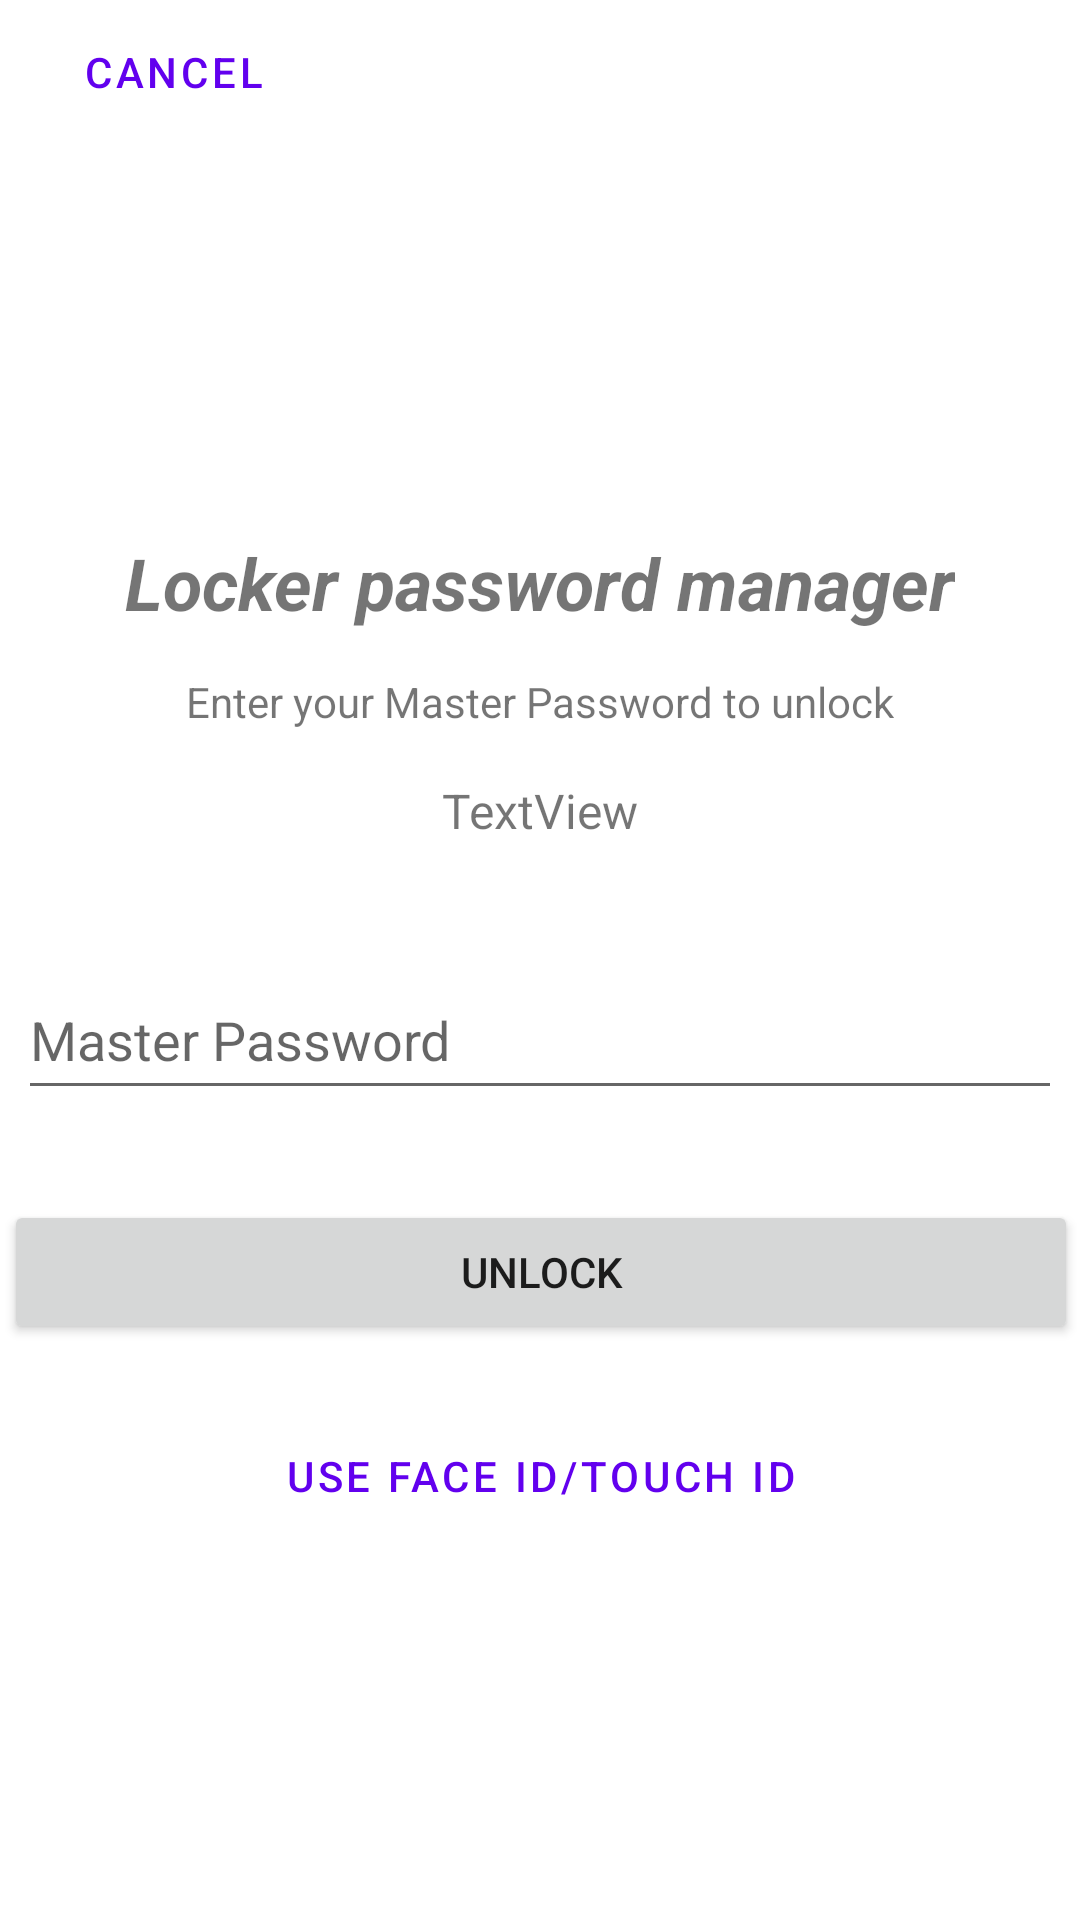

Here is an Android app screen rendered from its layout file. Give the layout XML and the strings, colors and styles it references.
<!-- AndroidManifest.xml: application theme Theme.Androidaf -->
<!-- res/layout/activity_locker_autofill_client.xml -->
<?xml version="1.0" encoding="utf-8"?>
<androidx.constraintlayout.widget.ConstraintLayout xmlns:android="http://schemas.android.com/apk/res/android"
    xmlns:app="http://schemas.android.com/apk/res-auto"
    xmlns:tools="http://schemas.android.com/tools"
    android:layout_width="match_parent"
    android:layout_height="match_parent"
    tools:context=".autofill.activities.VerifyMasterPasswordActivity">

    <ImageView
        android:id="@+id/imageView"
        android:layout_width="63dp"
        android:layout_height="63dp"
        android:layout_marginTop="90dp"
        app:layout_constraintEnd_toEndOf="parent"
        app:layout_constraintStart_toStartOf="parent"
        app:layout_constraintTop_toTopOf="parent"
        app:srcCompat="@drawable/ic_logo" />

    <Button
        android:id="@+id/unlock"
        android:onClick="unlock"
        android:layout_width="358dp"
        android:layout_height="48dp"
        android:layout_marginStart="20dp"
        android:layout_marginTop="30dp"
        android:layout_marginEnd="20dp"
        android:text="@string/mp_login"
        app:layout_constraintEnd_toEndOf="parent"
        app:layout_constraintHorizontal_bias="0.498"
        app:layout_constraintStart_toStartOf="parent"
        app:layout_constraintTop_toBottomOf="@+id/master_password" />

    <TextView
        android:id="@+id/textView2"
        android:layout_width="wrap_content"
        android:layout_height="wrap_content"
        android:layout_marginTop="25dp"
        android:text="@string/mp_title"
        android:textSize="24sp"
        android:textStyle="bold|italic"
        app:layout_constraintEnd_toEndOf="parent"
        app:layout_constraintStart_toStartOf="parent"
        app:layout_constraintTop_toBottomOf="@+id/imageView" />

    <TextView
        android:id="@+id/textView3"
        android:layout_width="wrap_content"
        android:layout_height="wrap_content"
        android:layout_marginTop="14dp"
        android:text="@string/mp_subtitle"
        app:layout_constraintEnd_toEndOf="parent"
        app:layout_constraintStart_toStartOf="parent"
        app:layout_constraintTop_toBottomOf="@+id/textView2" />

    <Button
        android:id="@+id/mp_cancel"
        android:onClick="cancel"
        style="@style/Widget.MaterialComponents.Button.TextButton"
        android:layout_width="wrap_content"
        android:layout_height="wrap_content"
        android:text="@string/cancel"
        app:layout_constraintEnd_toEndOf="parent"
        app:layout_constraintHorizontal_bias="0.05"
        app:layout_constraintStart_toStartOf="parent"
        app:layout_constraintTop_toTopOf="parent" />

    <EditText
        android:windowSoftInputMode="stateHidden"
        android:id="@+id/master_password"
        android:layout_width="348dp"
        android:layout_height="50dp"
        android:layout_marginStart="20dp"
        android:layout_marginTop="39dp"
        android:layout_marginEnd="20dp"
        android:ems="10"
        android:hint="@string/mp_master_pass"
        android:inputType="textPassword"
        app:layout_constraintEnd_toEndOf="parent"
        app:layout_constraintStart_toStartOf="parent"
        app:layout_constraintTop_toBottomOf="@+id/mp_email" />

    <Button
        android:id="@+id/mp_faceid"
        android:onClick="biometricAuthen"
        style="@style/Widget.MaterialComponents.Button.TextButton"
        android:layout_width="wrap_content"
        android:layout_height="wrap_content"
        android:layout_marginStart="20dp"
        android:layout_marginTop="20dp"
        android:layout_marginEnd="20dp"
        android:text="@string/mp_faceid"
        app:layout_constraintEnd_toEndOf="parent"
        app:layout_constraintStart_toStartOf="parent"
        app:layout_constraintTop_toBottomOf="@+id/unlock" />

    <TextView
        android:id="@+id/mp_email"
        android:layout_width="wrap_content"
        android:layout_height="wrap_content"
        android:layout_marginStart="20dp"
        android:layout_marginTop="16dp"
        android:layout_marginEnd="20dp"
        android:text="TextView"
        android:textSize="16sp"
        app:layout_constraintEnd_toEndOf="parent"
        app:layout_constraintStart_toStartOf="parent"
        app:layout_constraintTop_toBottomOf="@+id/textView3" />
</androidx.constraintlayout.widget.ConstraintLayout>
<!-- resources referenced by this layout -->
<resources>
  <string name="cancel">Cancel</string>
  <string name="mp_faceid">Use Face id/Touch id</string>
  <string name="mp_login">Unlock</string>
  <string name="mp_master_pass">Master Password</string>
  <string name="mp_subtitle">Enter your Master Password to unlock</string>
  <string name="mp_title">Locker password manager</string>
  <style name="Theme.Androidaf" parent="Theme.MaterialComponents.DayNight.DarkActionBar">
          
          <item name="colorPrimary">@color/purple_500</item>
          <item name="colorPrimaryVariant">@color/purple_700</item>
          <item name="colorOnPrimary">@color/white</item>
          
          <item name="colorSecondary">@color/teal_200</item>
          <item name="colorSecondaryVariant">@color/teal_700</item>
          <item name="colorOnSecondary">@color/black</item>
          
          <item name="android:statusBarColor" tools:targetApi="l">?attr/colorPrimaryVariant</item>
          
      </style>
  <!-- not gathered from this repository: default colours our renderer supplied (Android Studio template values) -->
  <color name="purple_500">#FF6200EE</color>
  <color name="purple_700">#FF3700B3</color>
  <color name="teal_200">#FF03DAC5</color>
  <color name="teal_700">#FF018786</color>
  <color name="black">#FF000000</color>
  <color name="white">#FFFFFFFF</color>
</resources>
